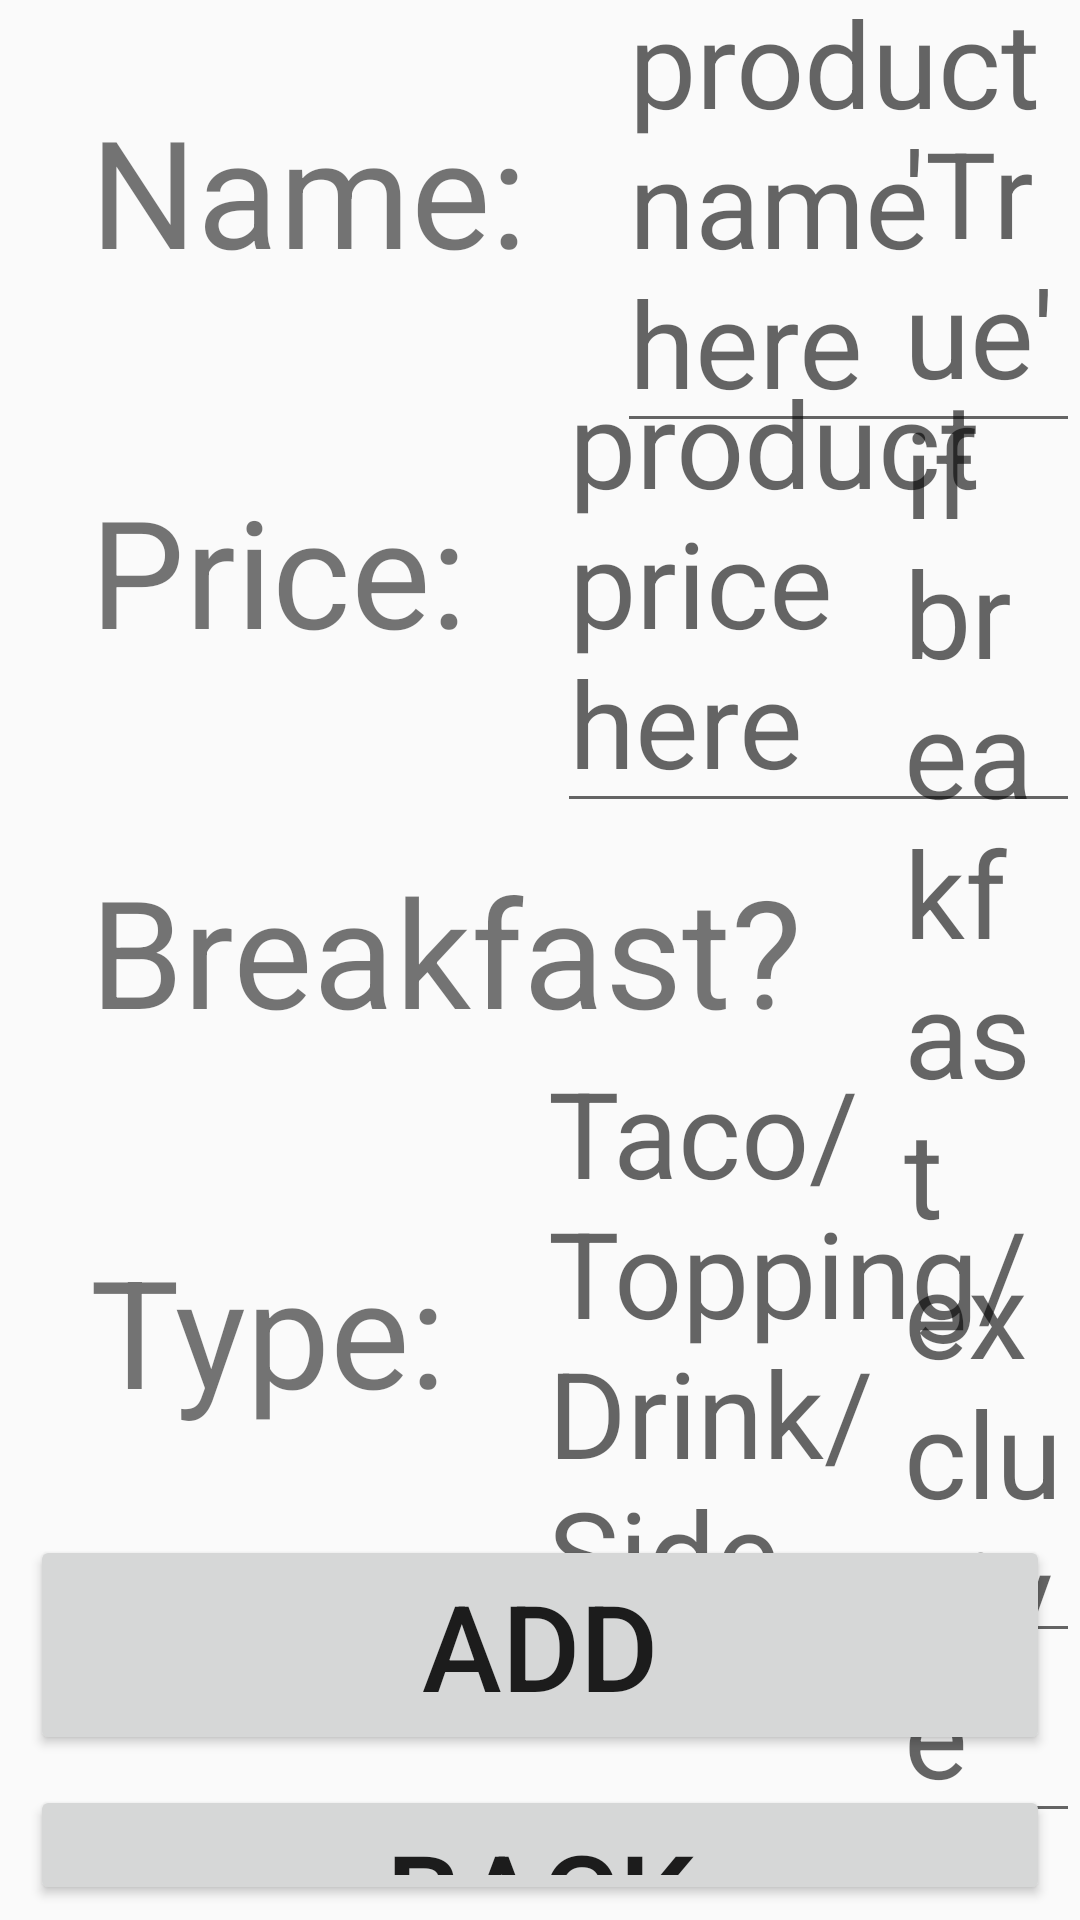

Layout XML and referenced resources for this Android screen:
<!-- AndroidManifest.xml: application theme AppTheme -->
<!-- res/layout/activity_add.xml -->
<?xml version="1.0" encoding="utf-8"?>
<androidx.constraintlayout.widget.ConstraintLayout
    xmlns:android="http://schemas.android.com/apk/res/android" android:layout_width="match_parent"
    android:layout_height="match_parent">



    <RelativeLayout android:layout_width="match_parent"
        android:layout_height="match_parent">

        <TextView
            android:id="@+id/NameTextID"
            android:layout_width="wrap_content"
            android:layout_height="wrap_content"
            android:text="Name:"
            android:layout_margin="30dp"
            android:textSize="50dp"/>

        <EditText
            android:id="@+id/input_name"
            android:layout_width="wrap_content"
            android:layout_height="wrap_content"
            android:layout_toRightOf="@id/NameTextID"
            android:layout_alignBaseline="@id/NameTextID"
            android:hint="product name here"
            android:textSize="40dp"
            />

        <TextView
            android:layout_below="@+id/NameTextID"
            android:layout_width="wrap_content"
            android:layout_height="wrap_content"
            android:id="@+id/PriceTextID"
            android:text="Price:"
            android:layout_margin="30dp"
            android:textSize="50dp"/>

        <EditText
            android:id="@+id/input_price"

            android:layout_width="wrap_content"
            android:layout_height="wrap_content"
            android:layout_toRightOf="@id/PriceTextID"
            android:layout_alignBaseline="@id/PriceTextID"
            android:hint="product price here"
            android:textSize="40dp"
            />

        <TextView
            android:layout_below="@+id/PriceTextID"
            android:layout_width="wrap_content"
            android:layout_height="wrap_content"
            android:id="@+id/BreakfastTextID"
            android:text="Breakfast?"
            android:layout_margin="30dp"
            android:textSize="50dp"/>

        <EditText
            android:id="@+id/input_breakfast"

            android:layout_width="wrap_content"
            android:layout_height="wrap_content"
            android:layout_toRightOf="@id/BreakfastTextID"
            android:layout_alignBaseline="@id/BreakfastTextID"
            android:hint="'True' if breakfast exclusive"
            android:textSize="40dp"
            />

        <TextView
            android:layout_below="@+id/BreakfastTextID"
            android:layout_width="wrap_content"
            android:layout_height="wrap_content"
            android:id="@+id/TypeTextID"
            android:text="Type:"
            android:layout_margin="30dp"
            android:textSize="50dp"/>

        <EditText
            android:id="@+id/input_type"

            android:layout_width="wrap_content"
            android:layout_height="wrap_content"
            android:layout_toRightOf="@id/TypeTextID"
            android:layout_alignBaseline="@id/TypeTextID"
            android:hint="Taco/Topping/Drink/Side"
            android:textSize="40dp"
            />

        <Button
            android:id="@+id/AddButtonID"
            android:layout_below="@id/TypeTextID"
            android:layout_width="fill_parent"
            android:layout_height="wrap_content"
            android:text="Add"
            android:gravity="center_horizontal"
            android:layout_marginHorizontal="10dp"
            android:layout_marginVertical="5dp"
            android:onClick="insert"
            android:textSize="40dp"
            />

        <Button
            android:layout_below="@id/AddButtonID"
            android:layout_width="fill_parent"
            android:layout_height="wrap_content"
            android:text="Back"
            android:gravity="center_horizontal"
            android:layout_marginHorizontal="10dp"
            android:layout_marginVertical="5dp"
            android:onClick="goBack"
            android:textSize="40dp"
            />




    </RelativeLayout>

</androidx.constraintlayout.widget.ConstraintLayout>
<!-- resources referenced by this layout -->
<resources>
  <style name="AppTheme" parent="Theme.AppCompat.Light.NoActionBar">
          
          <item name="colorPrimary">@color/colorPrimary</item>
          <item name="colorPrimaryDark">@color/colorPrimaryDark</item>
          <item name="colorAccent">@color/colorAccent</item>
  
  
      </style>
  <!-- not gathered from this repository: default colours our renderer supplied (Android Studio template values) -->
  <color name="colorPrimary">#FF6200EE</color>
  <color name="colorPrimaryDark">#FF3700B3</color>
  <color name="colorAccent">#FF03DAC5</color>
</resources>
